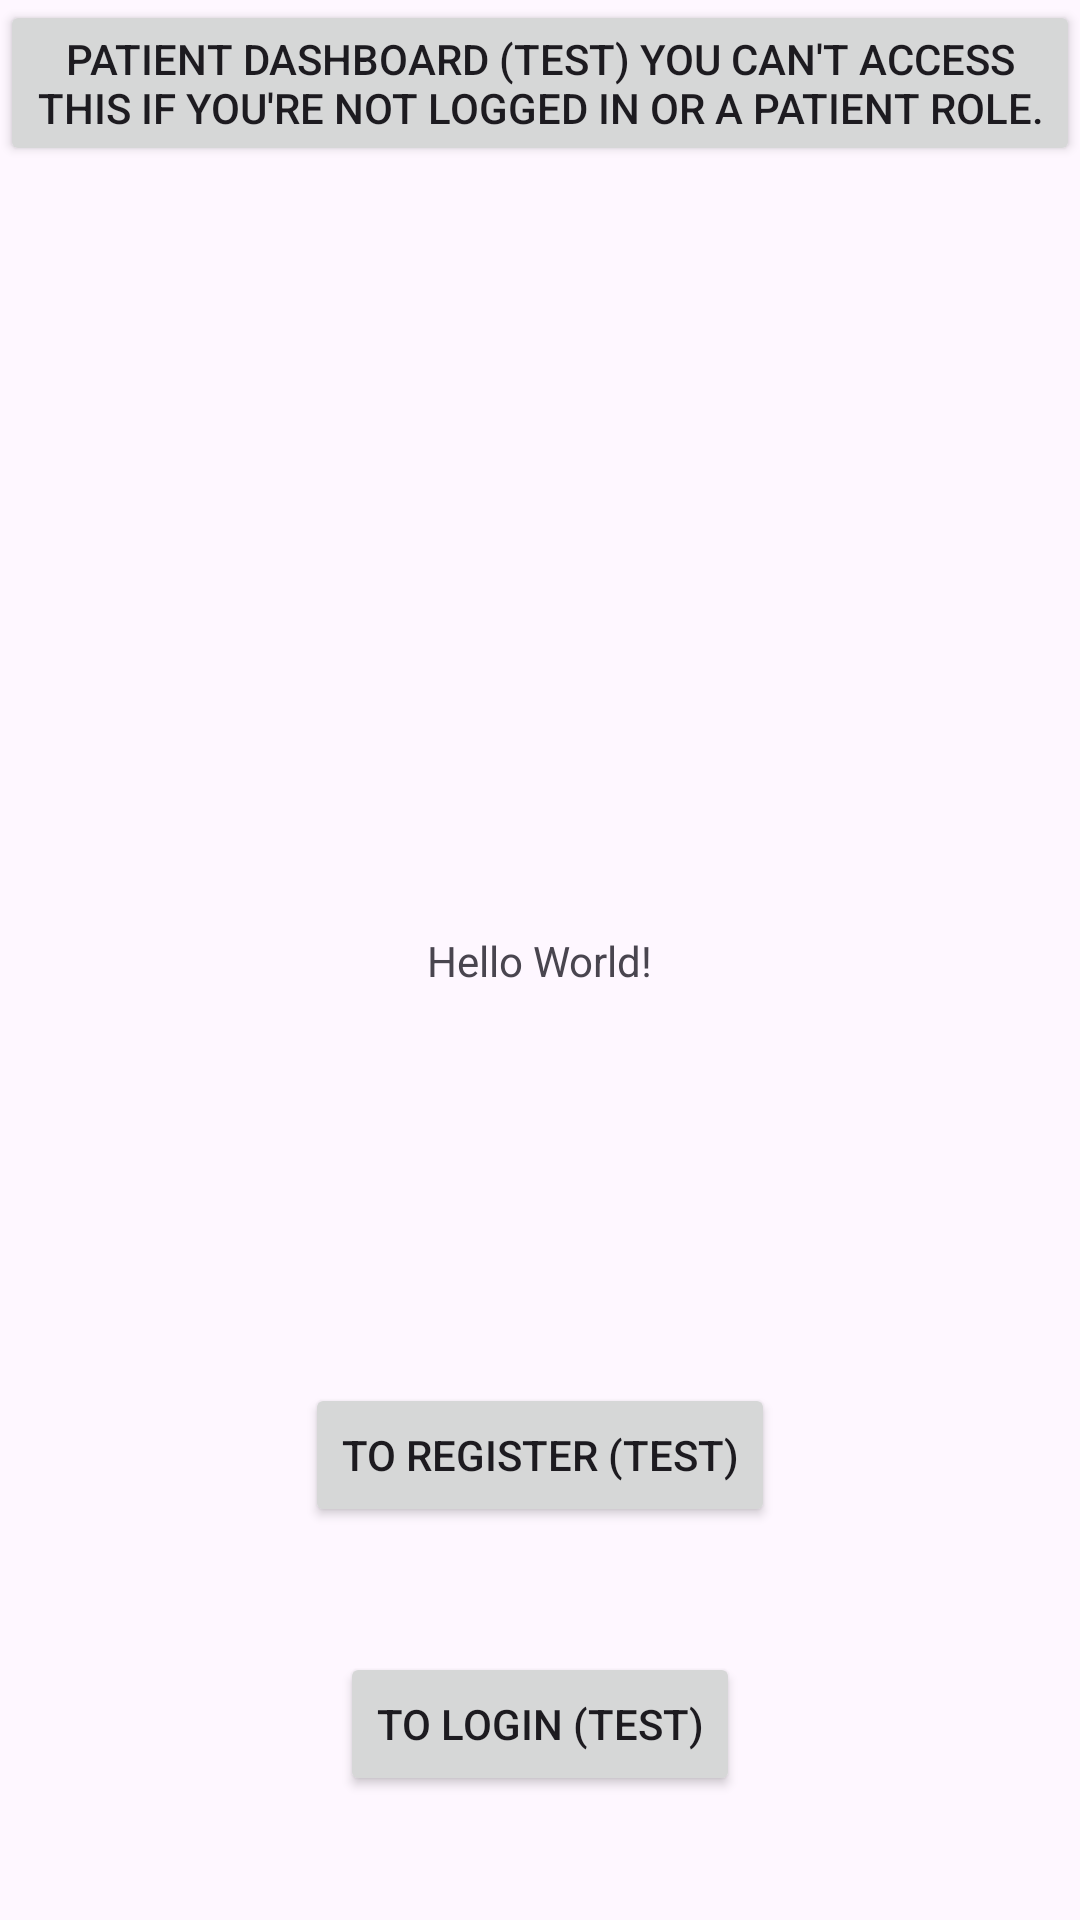

Here is an Android app screen rendered from its layout file. Give the layout XML and the strings, colors and styles it references.
<!-- AndroidManifest.xml: application theme Theme.BridgeCare -->
<!-- res/layout/activity_main.xml -->
<?xml version="1.0" encoding="utf-8"?>
<androidx.constraintlayout.widget.ConstraintLayout xmlns:android="http://schemas.android.com/apk/res/android"
    xmlns:app="http://schemas.android.com/apk/res-auto"
    xmlns:tools="http://schemas.android.com/tools"
    android:id="@+id/main"
    android:layout_width="match_parent"
    android:layout_height="match_parent"
    tools:context=".MainActivity">

    <TextView
        android:id="@+id/textView"
        android:layout_width="wrap_content"
        android:layout_height="wrap_content"
        android:text="Hello World!"
        app:layout_constraintBottom_toBottomOf="parent"
        app:layout_constraintEnd_toEndOf="parent"
        app:layout_constraintStart_toStartOf="parent"
        app:layout_constraintTop_toTopOf="parent" />

    <Button
        android:id="@+id/toRegisterButton"
        android:layout_width="wrap_content"
        android:layout_height="wrap_content"
        android:text="To Register (Test)"
        app:layout_constraintBottom_toBottomOf="parent"
        app:layout_constraintEnd_toEndOf="parent"
        app:layout_constraintStart_toStartOf="parent"
        app:layout_constraintTop_toBottomOf="@+id/textView" />

    <Button
        android:id="@+id/PatientDashboard"
        android:layout_width="wrap_content"
        android:layout_height="wrap_content"
        android:text="Patient Dashboard (Test) You can't access this if you're not logged in or a patient role."
        android:onClick="toPatientDashboardActivity"
        tools:ignore="MissingConstraints" />

    <Button
        android:id="@+id/toLoginButton"
        android:layout_width="wrap_content"
        android:layout_height="wrap_content"
        android:text="To Login (Test)"
        app:layout_constraintBottom_toBottomOf="parent"
        app:layout_constraintEnd_toEndOf="parent"
        app:layout_constraintStart_toStartOf="parent"
        app:layout_constraintTop_toBottomOf="@+id/toRegisterButton" />

</androidx.constraintlayout.widget.ConstraintLayout>
<!-- resources referenced by this layout -->
<resources>
  <style name="Theme.BridgeCare" parent="Base.Theme.BridgeCare" />
  <style name="Base.Theme.BridgeCare" parent="Theme.Material3.DayNight.NoActionBar">
          
          
      </style>
</resources>
